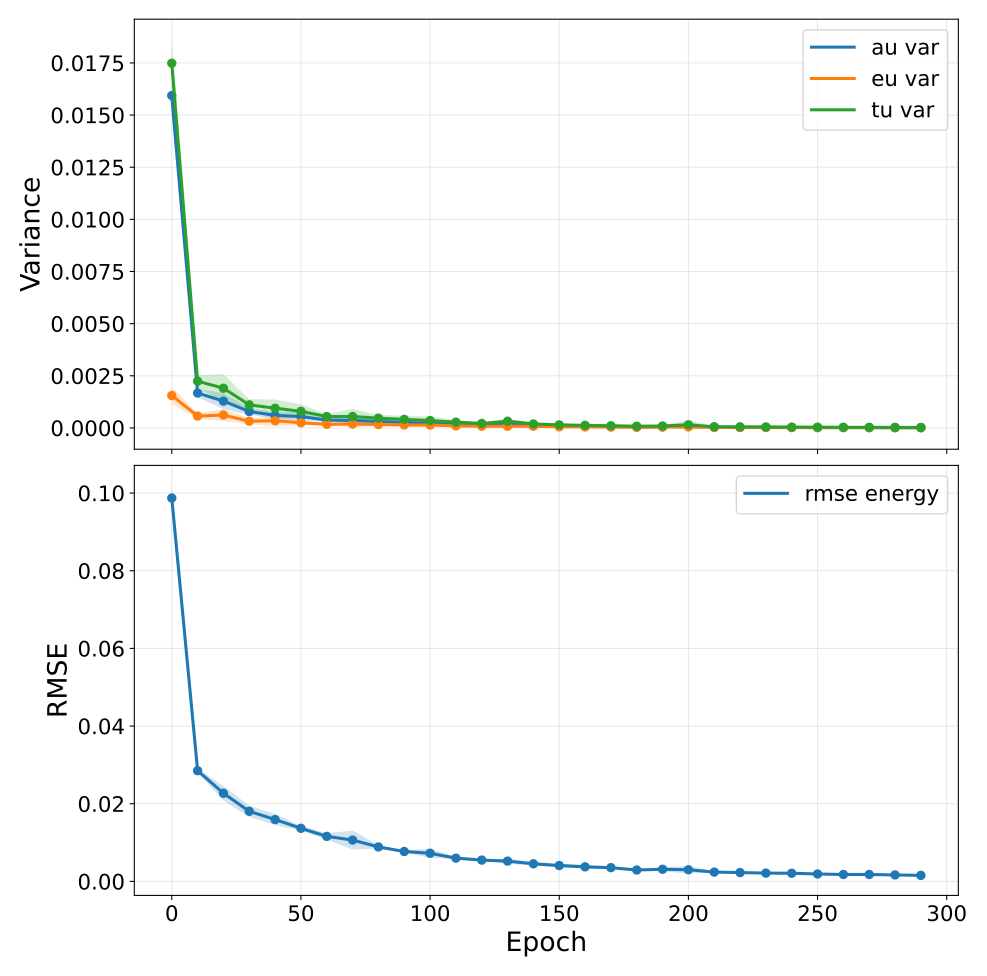

Values plotted in this chart, from the file beside it:
epoch, au_var, au_var_mean, au_var_std, au_var_ci95_low, au_var_ci95_high, au_var_n, au_var_geometric_mean, au_var_geometric_ci95_low, au_var_geometric_ci95_high, au_var_geometric_n, eu_var, eu_var_mean, eu_var_std, eu_var_ci95_low, eu_var_ci95_high, eu_var_n, eu_var_geometric_mean, eu_var_geometric_ci95_low, eu_var_geometric_ci95_high, eu_var_geometric_n, tu_var, tu_var_mean, tu_var_std
0, 0.01593, 0.01593, 0.000777, 0.01497, 0.0169, 5, 0.01592, 0.01498, 0.01691, 5, 0.001552, 0.001552, 0.000321, 0.001153, 0.00195, 5, 0.001522, 0.001151, 0.002013, 5, 0.01749, 0.01749, 0.0009447
10, 0.001672, 0.001672, 0.0001617, 0.001471, 0.001873, 5, 0.001665, 0.001475, 0.001881, 5, 0.0005699, 0.0005699, 0.0001062, 0.0004381, 0.0007018, 5, 0.0005622, 0.0004477, 0.0007061, 5, 0.002242, 0.002242, 0.0002369
20, 0.001286, 0.001286, 0.0003124, 0.0008981, 0.001674, 5, 0.001259, 0.0009559, 0.001659, 5, 0.0006175, 0.0006175, 0.0002323, 0.0003291, 0.0009059, 5, 0.0005882, 0.0003875, 0.0008929, 5, 0.001903, 0.001903, 0.0005402
30, 0.0007851, 0.0007851, 0.0001266, 0.000628, 0.0009422, 5, 0.0007772, 0.0006389, 0.0009454, 5, 0.0003212, 0.0003212, 0.0001101, 0.0001845, 0.0004578, 5, 0.000308, 0.0002083, 0.0004554, 5, 0.001106, 0.001106, 0.0002175
40, 0.0006006, 0.0006006, 0.0001361, 0.0004317, 0.0007696, 5, 0.0005884, 0.0004439, 0.0007799, 5, 0.0003448, 0.0003448, 0.0002183, 7.380194837625244e-05, 0.0006158, 5, 0.0002992, 0.0001462, 0.0006124, 5, 0.0009454, 0.0009454, 0.0003367
50, 0.0005482, 0.0005482, 0.0001721, 0.0003345, 0.0007619, 5, 0.0005301, 0.0003755, 0.0007484, 5, 0.0002473, 0.0002473, 0.0001022, 0.0001205, 0.0003741, 5, 0.000233, 0.0001467, 0.0003701, 5, 0.0007955, 0.0007955, 0.0002726
60, 0.0003736, 0.0003736, 6.47178921085234e-05, 0.0002933, 0.000454, 5, 0.0003692, 0.0002985, 0.0004567, 5, 0.0001728, 0.0001728, 3.623243289177876e-05, 0.0001278, 0.0002178, 5, 0.0001696, 0.0001285, 0.0002238, 5, 0.0005464, 0.0005464, 9.888715273453124e-05
70, 0.0003614, 0.0003614, 0.0001666, 0.0001546, 0.0005682, 5, 0.0003386, 0.0002123, 0.0005399, 5, 0.0001853, 0.0001853, 0.0001273, 2.728082450453875e-05, 0.0003433, 5, 0.0001613, 8.235750026122083e-05, 0.0003158, 5, 0.0005467, 0.0005467, 0.000293
80, 0.0003059, 0.0003059, 6.731760060993693e-05, 0.0002223, 0.0003894, 5, 0.0003004, 0.0002323, 0.0003886, 5, 0.0001633, 0.0001633, 5.435075918478439e-05, 9.58058119669606e-05, 0.0002308, 5, 0.0001568, 0.0001064, 0.000231, 5, 0.0004691, 0.0004691, 0.0001212
90, 0.0002676, 0.0002676, 8.897256395094947e-05, 0.0001571, 0.000378, 5, 0.0002559, 0.0001689, 0.0003877, 5, 0.0001424, 0.0001424, 5.935515120280272e-05, 6.86877032623399e-05, 0.0002161, 5, 0.0001341, 8.427313593618692e-05, 0.0002133, 5, 0.0004099, 0.0004099, 0.0001433
100, 0.0002149, 0.0002149, 8.971284299298475e-05, 0.0001035, 0.0003263, 5, 0.0002036, 0.000133, 0.0003118, 5, 0.0001387, 0.0001387, 6.717579474874173e-05, 5.5334225212611536e-05, 0.0002221, 5, 0.0001284, 7.636891801597618e-05, 0.0002158, 5, 0.0003536, 0.0003536, 0.0001555
110, 0.0001814, 0.0001814, 6.281010392560303e-05, 0.0001035, 0.0002594, 5, 0.0001732, 0.000114, 0.0002632, 5, 9.640520962957453e-05, 9.640520962957453e-05, 1.5789620023372363e-05, 7.68029499371427e-05, 0.000116, 5, 9.527575540349498e-05, 7.660065672891565e-05, 0.0001185, 5, 0.0002778, 0.0002778, 7.582307633738176e-05
120, 0.0001364, 0.0001364, 1.9013318600603452e-05, 0.0001127, 0.00016, 5, 0.0001353, 0.0001134, 0.0001614, 5, 7.921634979832562e-05, 7.921634979832562e-05, 7.155310884134007e-06, 7.03332821929456e-05, 8.809941740370565e-05, 5, 7.896568154864398e-05, 7.075983564491079e-05, 8.81231394280426e-05, 5, 0.0002156, 0.0002156, 2.1275044222114965e-05
130, 0.0002444, 0.0002444, 8.88881823032225e-05, 0.0001341, 0.0003548, 5, 0.00023, 0.0001388, 0.0003812, 5, 7.901495145629723e-05, 7.901495145629723e-05, 1.4975413707893951e-05, 6.042350035936047e-05, 9.760640255323398e-05, 5, 7.779225178906509e-05, 6.0557814506252744e-05, 9.993151978409748e-05, 5, 0.0003234, 0.0003234, 9.472554100342076e-05
140, 0.0001124, 0.0001124, 2.005374978602514e-05, 8.750565759936756e-05, 0.0001373, 5, 0.0001109, 8.852946063912315e-05, 0.000139, 5, 7.978149513012341e-05, 7.978149513012341e-05, 2.8294427743664108e-05, 4.46549550576542e-05, 0.0001149, 5, 7.619768302311683e-05, 5.0480385637354906e-05, 0.000115, 5, 0.0001922, 0.0001922, 4.4863235282965474e-05
150, 9.457130293820227e-05, 9.457130293820227e-05, 4.732979224743701e-05, 3.581302519308955e-05, 0.0001533, 5, 8.759117198177829e-05, 5.282084838147367e-05, 0.0001452, 5, 5.189030314285901e-05, 5.189030314285901e-05, 1.3841156212012698e-05, 3.4706992961247666e-05, 6.907361332447036e-05, 5, 5.058303760343271e-05, 3.7272789779991235e-05, 6.864642298827381e-05, 5, 0.0001465, 0.0001465, 6.071097985288899e-05
160, 7.494011057518945e-05, 7.494011057518945e-05, 1.5293546736611887e-05, 5.595370847649092e-05, 9.392651267388798e-05, 5, 7.380714403414136e-05, 5.8237056083368714e-05, 9.35400048841442e-05, 5, 4.880637672326429e-05, 4.880637672326429e-05, 1.523918697756751e-05, 2.9887460359626424e-05, 6.772529308690217e-05, 5, 4.701623767113592e-05, 3.2259996808668936e-05, 6.852222019298916e-05, 5, 0.0001237, 0.0001237, 2.5197343352058217e-05
170, 6.304252291392914e-05, 6.304252291392914e-05, 1.253022240472586e-05, 4.7486691094177476e-05, 7.85983547336808e-05, 5, 6.207413125767059e-05, 4.868929703630619e-05, 7.913849667045508e-05, 5, 4.201162337571986e-05, 4.201162337571986e-05, 5.393683117532951e-06, 3.5315554881857235e-05, 4.8707691869582486e-05, 5, 4.174328173226762e-05, 3.571490632102676e-05, 4.87891961445126e-05, 5, 0.0001051, 0.0001051, 1.5984629492801436e-05
180, 5.120972026663366e-05, 5.120972026663366e-05, 4.4661008825770885e-06, 4.566521259746323e-05, 5.675422793580409e-05, 5, 5.10507013602892e-05, 4.5728814183918066e-05, 5.6991946016697166e-05, 5, 3.078181466959904e-05, 3.078181466959904e-05, 4.607815061032896e-06, 2.506137381621782e-05, 3.650225552298026e-05, 5, 3.051507971435658e-05, 2.5445167444723015e-05, 3.659516456303174e-05, 5, 8.199153489124e-05, 8.199153489124e-05, 5.499970179044975e-06
190, 5.3472709060115445e-05, 5.3472709060115445e-05, 1.770030094432919e-05, 3.1498405990672005e-05, 7.544701212955888e-05, 5, 5.161530145699436e-05, 3.64172019737719e-05, 7.315606911302931e-05, 5, 4.060165392986391e-05, 4.060165392986391e-05, 1.1599362311291519e-05, 2.6201452281187385e-05, 5.500185557854044e-05, 5, 3.934472248031321e-05, 2.788350168298112e-05, 5.551695782878303e-05, 5, 9.407436297366075e-05, 9.407436297366075e-05, 2.7058457428079936e-05
200, 0.0001021, 0.0001021, 0.0001415, -7.351357355180189e-05, 0.0002777, 5, 6.023938110486334e-05, 1.7470617363425637e-05, 0.0002077, 5, 4.641265713609073e-05, 4.641265713609073e-05, 4.524012024425882e-05, -9.751366078661588e-06, 0.0001026, 5, 3.589396475168588e-05, 1.48749874848179e-05, 8.661363291298532e-05, 5, 0.0001485, 0.0001485, 0.0001867
210, 3.539365203419948e-05, 3.539365203419948e-05, 6.807547235619242e-06, 2.6942320806242303e-05, 4.3844983262156654e-05, 5, 3.4901168081618085e-05, 2.7749049036799552e-05, 4.3896694688382944e-05, 5, 2.182961364733046e-05, 2.182961364733046e-05, 1.249467005863529e-06, 2.0278444164479852e-05, 2.3380783130181068e-05, 5, 2.180109710666396e-05, 2.0308460655500703e-05, 2.340343973463377e-05, 5, 5.722326570150471e-05, 5.722326570150471e-05, 7.769448924376678e-06
220, 2.9668677541903893e-05, 2.9668677541903893e-05, 5.7789449412410666e-06, 2.2494320000760355e-05, 3.6843035083047435e-05, 5, 2.9280827139404215e-05, 2.3567729732788447e-05, 3.6378847164683175e-05, 5, 1.9866716746440718e-05, 1.9866716746440718e-05, 4.348883829633113e-06, 1.446772993900022e-05, 2.5265703553881217e-05, 5, 1.9487646802073247e-05, 1.4834555953560765e-05, 2.56002524828658e-05, 5, 4.953539429454394e-05, 4.953539429454394e-05, 9.485166666031819e-06
230, 2.6685018780481184e-05, 2.6685018780481184e-05, 3.4455011199112213e-06, 2.2407549935563455e-05, 3.0962487625398914e-05, 5, 2.650240041779924e-05, 2.2496771279476256e-05, 3.122124589256691e-05, 5, 1.8785286505228668e-05, 1.8785286505228668e-05, 2.8804374546414294e-06, 1.5209324390237304e-05, 2.236124862022003e-05, 5, 1.8603627805273935e-05, 1.5305956814797833e-05, 2.2611782569682678e-05, 5, 4.547030524830916e-05, 4.547030524830916e-05, 5.78203238269794e-06
240, 2.323127602074237e-05, 2.323127602074237e-05, 2.0813155391797345e-06, 2.0647395747467678e-05, 2.581515629401706e-05, 5, 2.3156140981335923e-05, 2.0702707605741335e-05, 2.5900325472345584e-05, 5, 1.583278634658427e-05, 1.583278634658427e-05, 1.5562575914193845e-06, 1.3900747107504108e-05, 1.7764825585664433e-05, 5, 1.5774314411824038e-05, 1.4016827224389507e-05, 1.7752162538617374e-05, 5, 3.9064062403176645e-05, 3.9064062403176645e-05, 1.6864837803953485e-06
250, 1.9077046697511835e-05, 1.9077046697511835e-05, 8.920028863426906e-07, 1.7969656386750346e-05, 2.0184437008273324e-05, 5, 1.9060298300269706e-05, 1.7981999426217244e-05, 2.020325786272635e-05, 5, 1.53452635903443e-05, 1.53452635903443e-05, 3.980102922217124e-06, 1.0404105350410706e-05, 2.0286421830277897e-05, 5, 1.4954386842450708e-05, 1.0950202954205593e-05, 2.0422789127189e-05, 5, 3.442231028428068e-05, 3.442231028428068e-05, 4.766982835138212e-06
260, 1.876081067392988e-05, 1.876081067392988e-05, 1.0345046012664089e-06, 1.7476509480042844e-05, 2.004511186781692e-05, 5, 1.873797530369777e-05, 1.7496923797091676e-05, 2.0067054217859087e-05, 5, 1.1597186332980982e-05, 1.1597186332980982e-05, 1.5017384530024602e-06, 9.73283069286484e-06, 1.3461541973097125e-05, 5, 1.1521454719584667e-05, 9.836790059064068e-06, 1.349463778919664e-05, 5, 3.0357997008777607e-05, 3.0357997008777607e-05, 1.8442887148314602e-06
270, 1.711476705961104e-05, 1.711476705961104e-05, 1.8715995064401769e-06, 1.4791241888570742e-05, 1.9438292230651335e-05, 5, 1.7032837995331007e-05, 1.4865611346609823e-05, 1.9516020122600232e-05, 5, 1.1792990484417487e-05, 1.1792990484417487e-05, 8.984738073516401e-07, 1.0677566752086708e-05, 1.2908414216748265e-05, 5, 1.176703269735692e-05, 1.0744121267973796e-05, 1.28873320625484e-05, 5, 2.8907757515098642e-05, 2.8907757515098642e-05, 2.098294575518204e-06
280, 1.4871788828259012e-05, 1.4871788828259012e-05, 9.515123789026891e-07, 1.3690519568821163e-05, 1.605305808769686e-05, 5, 1.4846693432213058e-05, 1.3687454462311497e-05, 1.6104112454003646e-05, 5, 1.0282553200416942e-05, 1.0282553200416942e-05, 2.3431232446873457e-06, 7.373647839442655e-06, 1.3191458561391229e-05, 5, 1.0082442911231983e-05, 7.685841121433803e-06, 1.3226353947749585e-05, 5, 2.51543420327107e-05, 2.51543420327107e-05, 2.536393456188897e-06
290, 1.2676626103557282e-05, 1.2676626103557282e-05, 9.028808508577771e-07, 1.1555731181219697e-05, 1.3797521025894867e-05, 5, 1.265048585514149e-05, 1.1566840452088383e-05, 1.38356531357049e-05, 5, 9.367061603442152e-06, 9.367061603442152e-06, 8.220052522558557e-07, 8.346570901359965e-06, 1.038755230552434e-05, 5, 9.338475150887009e-06, 8.379961917555656e-06, 1.040662463644841e-05, 5, 2.204368772383532e-05, 2.204368772383532e-05, 1.1740995386037974e-06
